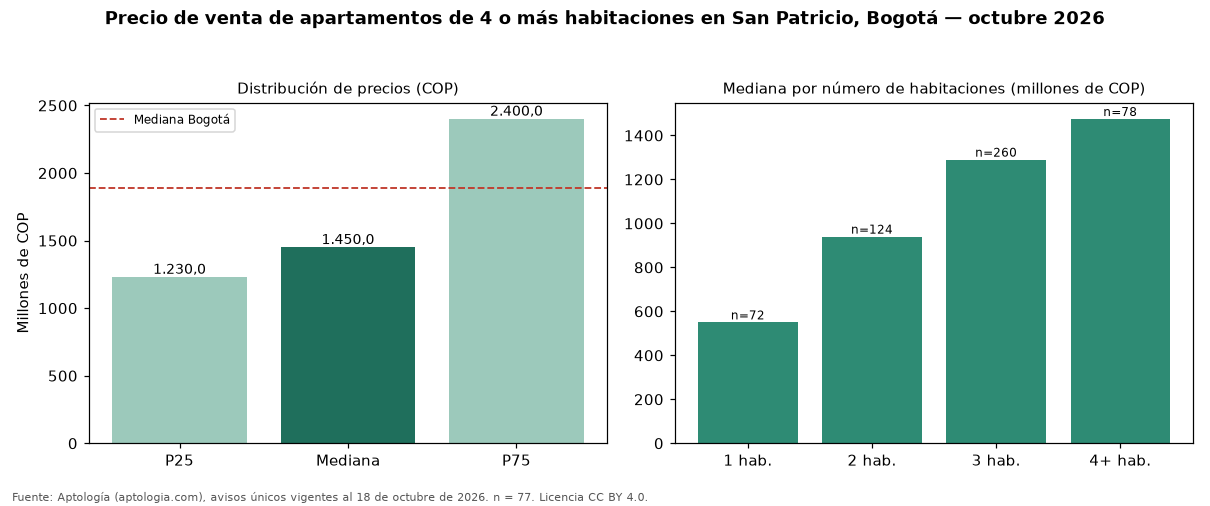

Values plotted in this chart, from the file beside it:
seccion, metrica, valor_cop, n
precio, p25, 1230000000, 77
precio, mediana, 1450000000, 77
precio, p75, 2400000000, 77
cop_por_m2, p25, 5686275, 77
cop_por_m2, mediana, 6417112, 77
cop_por_m2, p75, 7142857, 77
area, area_mediana_m2, 232.0, 77
habitaciones, 1, 550000000, 72
habitaciones, 2, 940000000, 124
habitaciones, 3, 1290000000, 260
habitaciones, 4+, 1475000000, 78
administracion, mediana, 1584000, 67
estrato, moda, 6, 
parqueadero, porcentaje_con_parqueadero, 98.7, 77
ciudad, mediana_ciudad, 1890000000, 4388
ciudad, mediana_cop_por_m2_ciudad, 7311919, 4388
